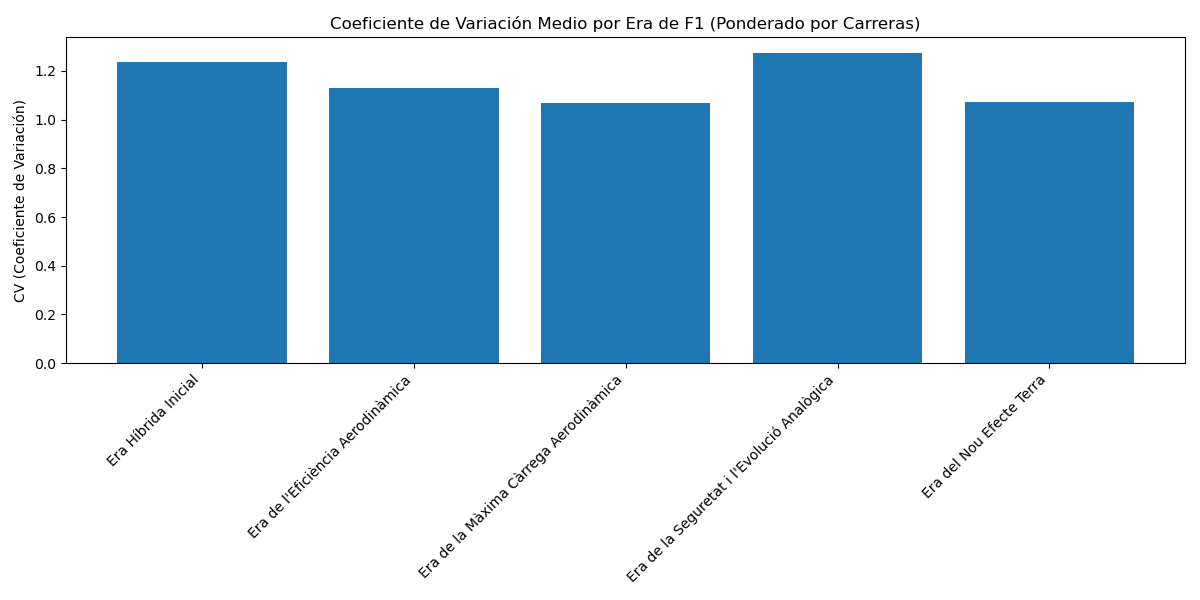

Data behind this chart, as committed beside it:
era, cv
Era Híbrida Inicial, 1.238
Era de l'Eficiència Aerodinàmica, 1.128
Era de la Màxima Càrrega Aerodinàmica, 1.069
Era de la Seguretat i l'Evolució Analògi…, 1.275
Era del Nou Efecte Terra, 1.074
